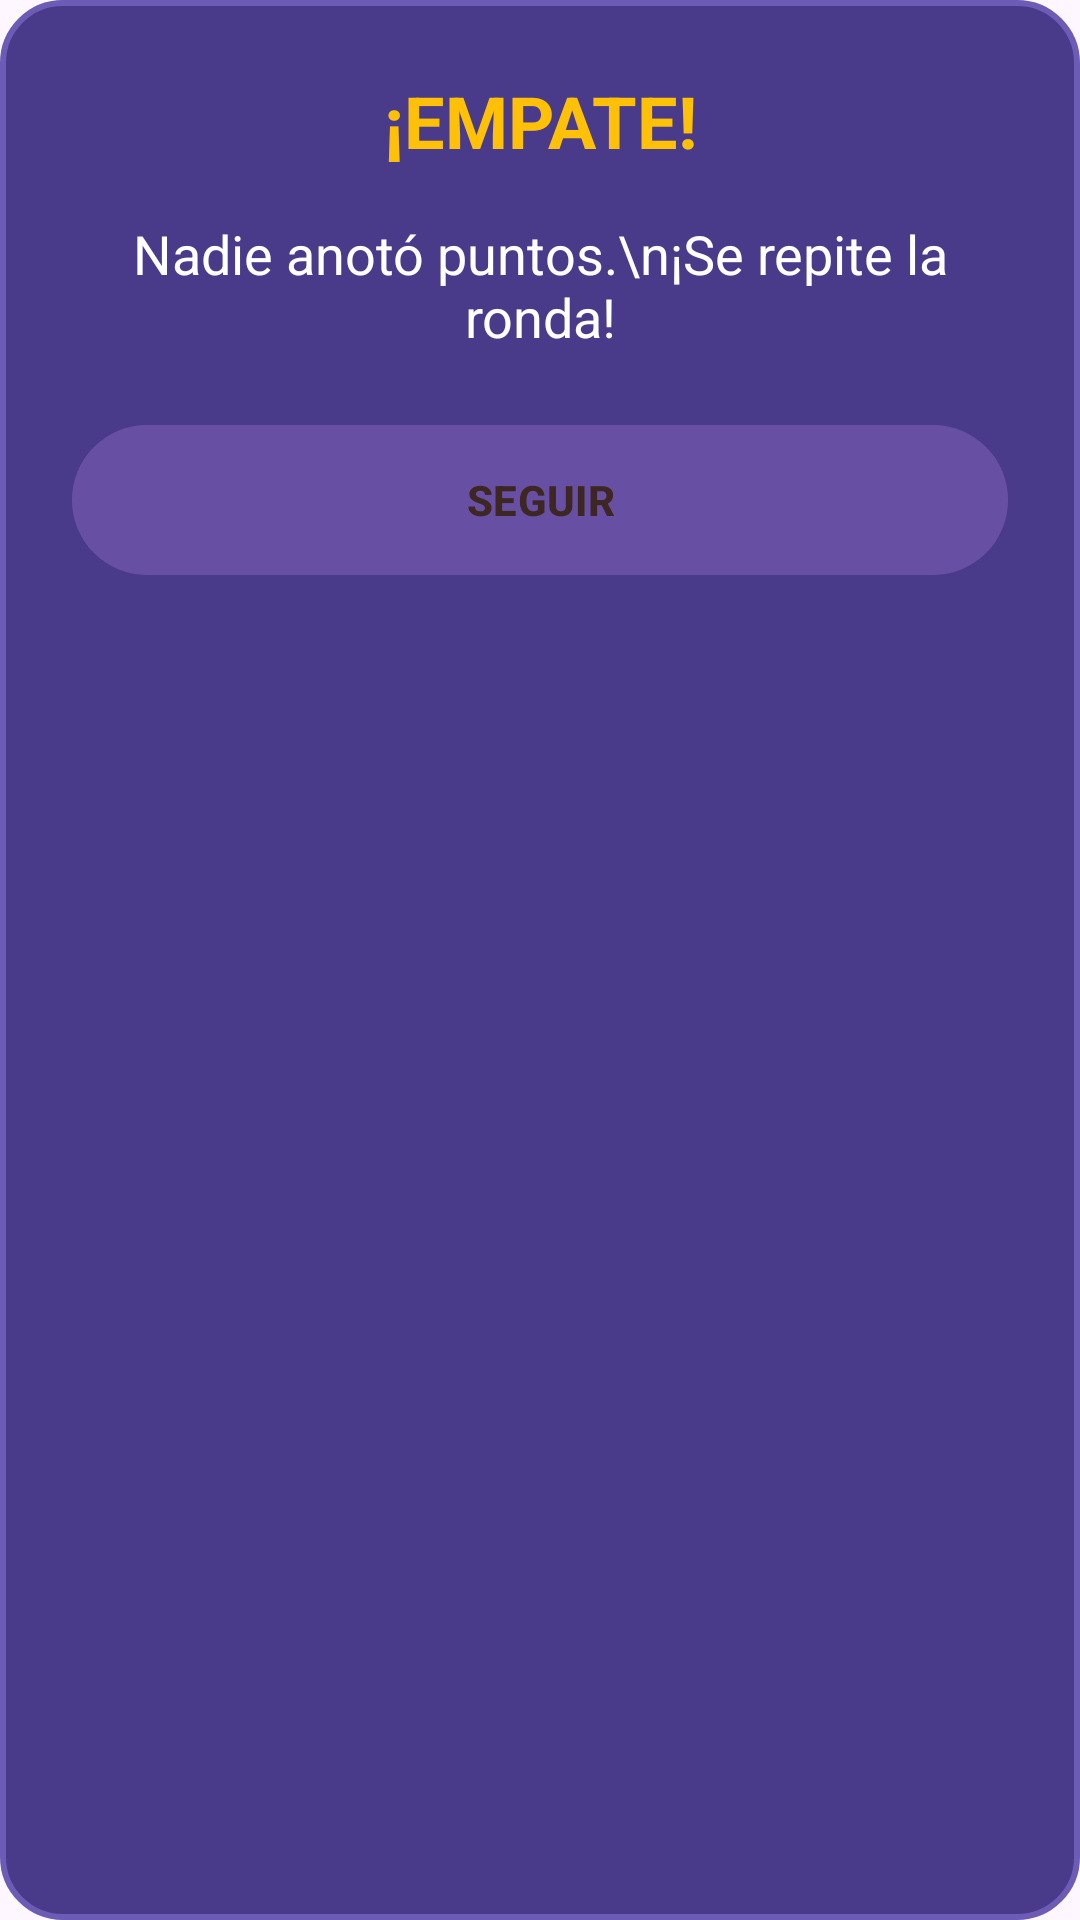

Here is an Android app screen rendered from its layout file. Give the layout XML and the strings, colors and styles it references.
<!-- AndroidManifest.xml: application theme Theme.CienMexicanosDijeron -->
<!-- res/layout/dialog_empate.xml -->
<?xml version="1.0" encoding="utf-8"?>
<LinearLayout
    xmlns:android="http://schemas.android.com/apk/res/android"
    android:layout_width="320dp"
    android:layout_height="wrap_content"
    android:orientation="vertical"
    android:padding="24dp"
    android:background="@drawable/btn_menu_card_background">

    <TextView
        android:layout_width="match_parent"
        android:layout_height="wrap_content"
        android:text="¡EMPATE!"
        android:textColor="#FFC107"
        android:textSize="24sp"
        android:textStyle="bold"
        android:gravity="center"
        android:layout_marginBottom="16dp"/>

    <TextView
        android:layout_width="match_parent"
        android:layout_height="wrap_content"
        android:text="Nadie anotó puntos.\n¡Se repite la ronda!"
        android:textColor="@android:color/white"
        android:textSize="18sp"
        android:gravity="center"
        android:layout_marginBottom="24dp"/>

    <Button
        android:id="@+id/btnSeguir"
        android:layout_width="match_parent"
        android:layout_height="50dp"
        android:text="SEGUIR"
        android:background="@drawable/btn_jugar_background"
        android:textColor="#3E2723"
        android:textStyle="bold"/>
</LinearLayout>
<!-- resources referenced by this layout -->
<resources>
  <!-- drawable btn_jugar_background (drawable) -->
  <?xml version="1.0" encoding="utf-8"?>
  <shape xmlns:android="http://schemas.android.com/apk/res/android"
      android:shape="rectangle">
      <gradient
          android:startColor="#FF9800"
          android:endColor="#FFC107"
          android:angle="90"/>
      <corners android:radius="100dp" />
      <padding
          android:left="10dp"
          android:top="10dp"
          android:right="10dp"
          android:bottom="10dp" />
  </shape>
  <!-- drawable btn_menu_card_background (drawable) -->
  <?xml version="1.0" encoding="utf-8"?>
  <shape xmlns:android="http://schemas.android.com/apk/res/android"
      android:shape="rectangle">
      <solid android:color="#4A3A8A" />
      <corners android:radius="20dp" />
      <stroke android:width="2dp" android:color="#6D5CB5" />
  </shape>
  <style name="Theme.CienMexicanosDijeron" parent="Base.Theme.CienMexicanosDijeron" />
  <style name="Base.Theme.CienMexicanosDijeron" parent="Theme.Material3.DayNight.NoActionBar">
          
          
      </style>
</resources>
